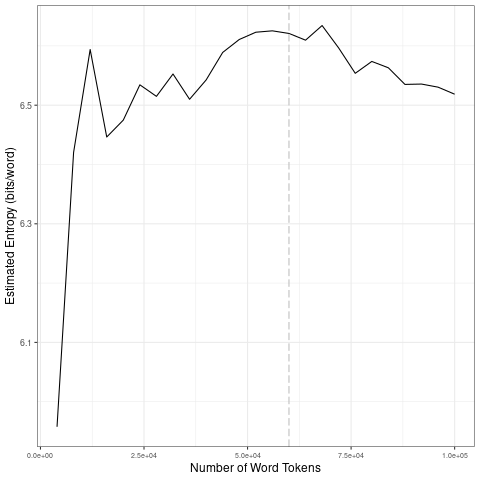

Values plotted in this chart, from the file beside it:
file, entropy.Corpus.Size, entropy.Entropy, sd.Corpus.Size, sd.SD
data/2021_by_es/2021-04-28_tokens_1-gram…, 4000, 5.958, 20000, 0.2445
data/2021_by_es/2021-04-28_tokens_1-gram…, 8000, 6.42, 40000, 0.01812
data/2021_by_es/2021-04-28_tokens_1-gram…, 12000, 6.594, 60000, 0.01497
data/2021_by_es/2021-04-28_tokens_1-gram…, 16000, 6.446, 80000, 0.03124
data/2021_by_es/2021-04-28_tokens_1-gram…, 20000, 6.475, 1e+05, 0.01634
data/2021_by_es/2021-04-28_tokens_1-gram…, 24000, 6.534, 20000, 0.2445
data/2021_by_es/2021-04-28_tokens_1-gram…, 28000, 6.515, 40000, 0.01812
data/2021_by_es/2021-04-28_tokens_1-gram…, 32000, 6.553, 60000, 0.01497
data/2021_by_es/2021-04-28_tokens_1-gram…, 36000, 6.51, 80000, 0.03124
data/2021_by_es/2021-04-28_tokens_1-gram…, 40000, 6.543, 1e+05, 0.01634
data/2021_by_es/2021-04-28_tokens_1-gram…, 44000, 6.589, 20000, 0.2445
data/2021_by_es/2021-04-28_tokens_1-gram…, 48000, 6.611, 40000, 0.01812
data/2021_by_es/2021-04-28_tokens_1-gram…, 52000, 6.623, 60000, 0.01497
data/2021_by_es/2021-04-28_tokens_1-gram…, 56000, 6.625, 80000, 0.03124
data/2021_by_es/2021-04-28_tokens_1-gram…, 60000, 6.621, 1e+05, 0.01634
data/2021_by_es/2021-04-28_tokens_1-gram…, 64000, 6.61, 20000, 0.2445
data/2021_by_es/2021-04-28_tokens_1-gram…, 68000, 6.634, 40000, 0.01812
data/2021_by_es/2021-04-28_tokens_1-gram…, 72000, 6.596, 60000, 0.01497
data/2021_by_es/2021-04-28_tokens_1-gram…, 76000, 6.554, 80000, 0.03124
data/2021_by_es/2021-04-28_tokens_1-gram…, 80000, 6.574, 1e+05, 0.01634
data/2021_by_es/2021-04-28_tokens_1-gram…, 84000, 6.563, 20000, 0.2445
data/2021_by_es/2021-04-28_tokens_1-gram…, 88000, 6.535, 40000, 0.01812
data/2021_by_es/2021-04-28_tokens_1-gram…, 92000, 6.536, 60000, 0.01497
data/2021_by_es/2021-04-28_tokens_1-gram…, 96000, 6.53, 80000, 0.03124
data/2021_by_es/2021-04-28_tokens_1-gram…, 1e+05, 6.519, 1e+05, 0.01634
